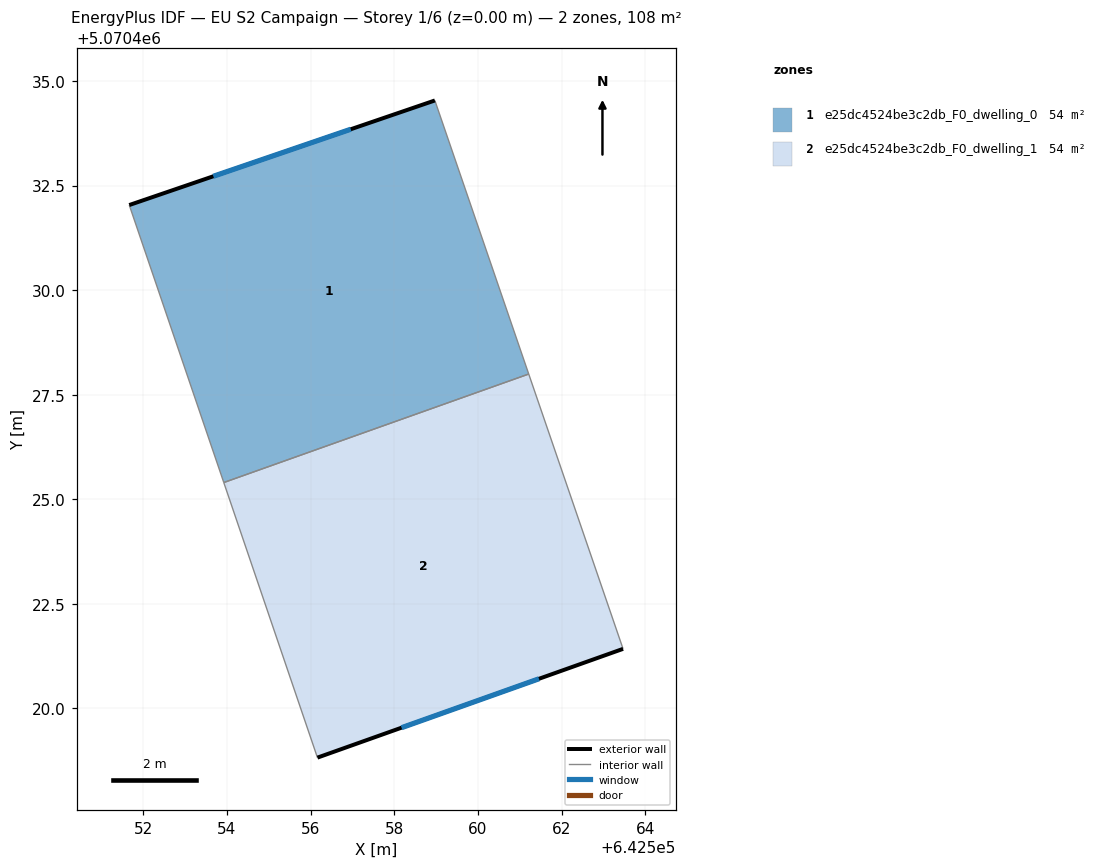
=== STOREY PLAN SPEC (per zone: floor XY polygon, exterior-wall plan segments, windows/doors) ===
zone 1: e25dc4524be3c2db_F0_dwelling_0  (53.8 m²)
  floor: (642558.97, 5070434.53) (642561.21, 5070427.99) (642553.93, 5070425.40) (642551.67, 5070432.03)
  exterior wall: (642558.97, 5070434.53) – (642551.67, 5070432.03)  [7.7 m]
    window: (642556.96, 5070433.85) – (642553.68, 5070432.72)  [4.7 m²]
  interior walls: 3
zone 2: e25dc4524be3c2db_F0_dwelling_1  (53.8 m²)
  floor: (642561.21, 5070427.99) (642563.47, 5070421.42) (642556.16, 5070418.82) (642553.93, 5070425.40)
  exterior wall: (642556.16, 5070418.82) – (642563.47, 5070421.42)  [7.8 m]
    window: (642558.17, 5070419.54) – (642561.46, 5070420.71)  [4.7 m²]
  interior walls: 3

=== DERIVED (storey summary) ===
Building: EU S2 Campaign
Storey: 1 of 6  (floor level z = 0.00 m)
Storey gross floor area: 107.6 m²
Zones on this storey: 2
  - e25dc4524be3c2db_F0_dwelling_0: floor 53.8 m²; exterior wall 7.7 m (23.2 m²); 1 window(s) 4.7 m²; WWR 20.2%
  - e25dc4524be3c2db_F0_dwelling_1: floor 53.8 m²; exterior wall 7.8 m (23.3 m²); 1 window(s) 4.7 m²; WWR 20.2%
Zone adjacency (shared interzone walls):
  - e25dc4524be3c2db_F0_dwelling_0 ↔ e25dc4524be3c2db_F0_dwelling_1